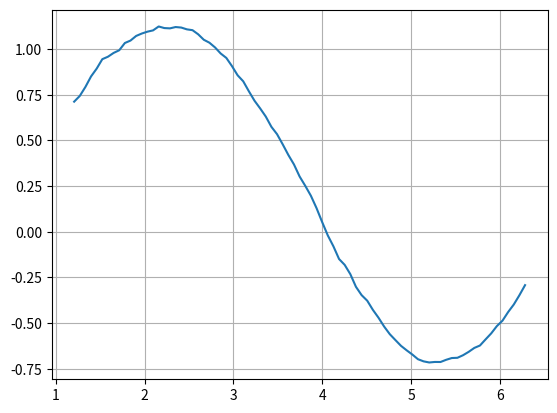

Python code for this plot:
#!/usr/bin/env python3
# vim: set fileencoding=utf-8

#
#  (C) Copyright 2021  Pavel Tisnovsky
#
#  All rights reserved. This program and the accompanying materials
#  are made available under the terms of the Eclipse Public License v1.0
#  which accompanies this distribution, and is available at
#  http://www.eclipse.org/legal/epl-v10.html
#
#  Contributors:
# [redacted]
#

import matplotlib.pyplot as plt

import numpy as np
import pandas

# hodnoty na x-ové ose
r = np.linspace(0, 2 * np.pi, 100)

# konstrukce datové struktury Series
s = pandas.Series(data=np.sin(r), index=r)

s2 = s.map(lambda x: x + np.random.rand() / 2)

s3 = s2.rolling(20).mean()

# tisk obsahu Series
print(s3)

# vytvoření grafu
s3.plot(grid=True)

# uložení grafu
plt.savefig("series_plot_09.png")

# vykreslení grafu
plt.show()
